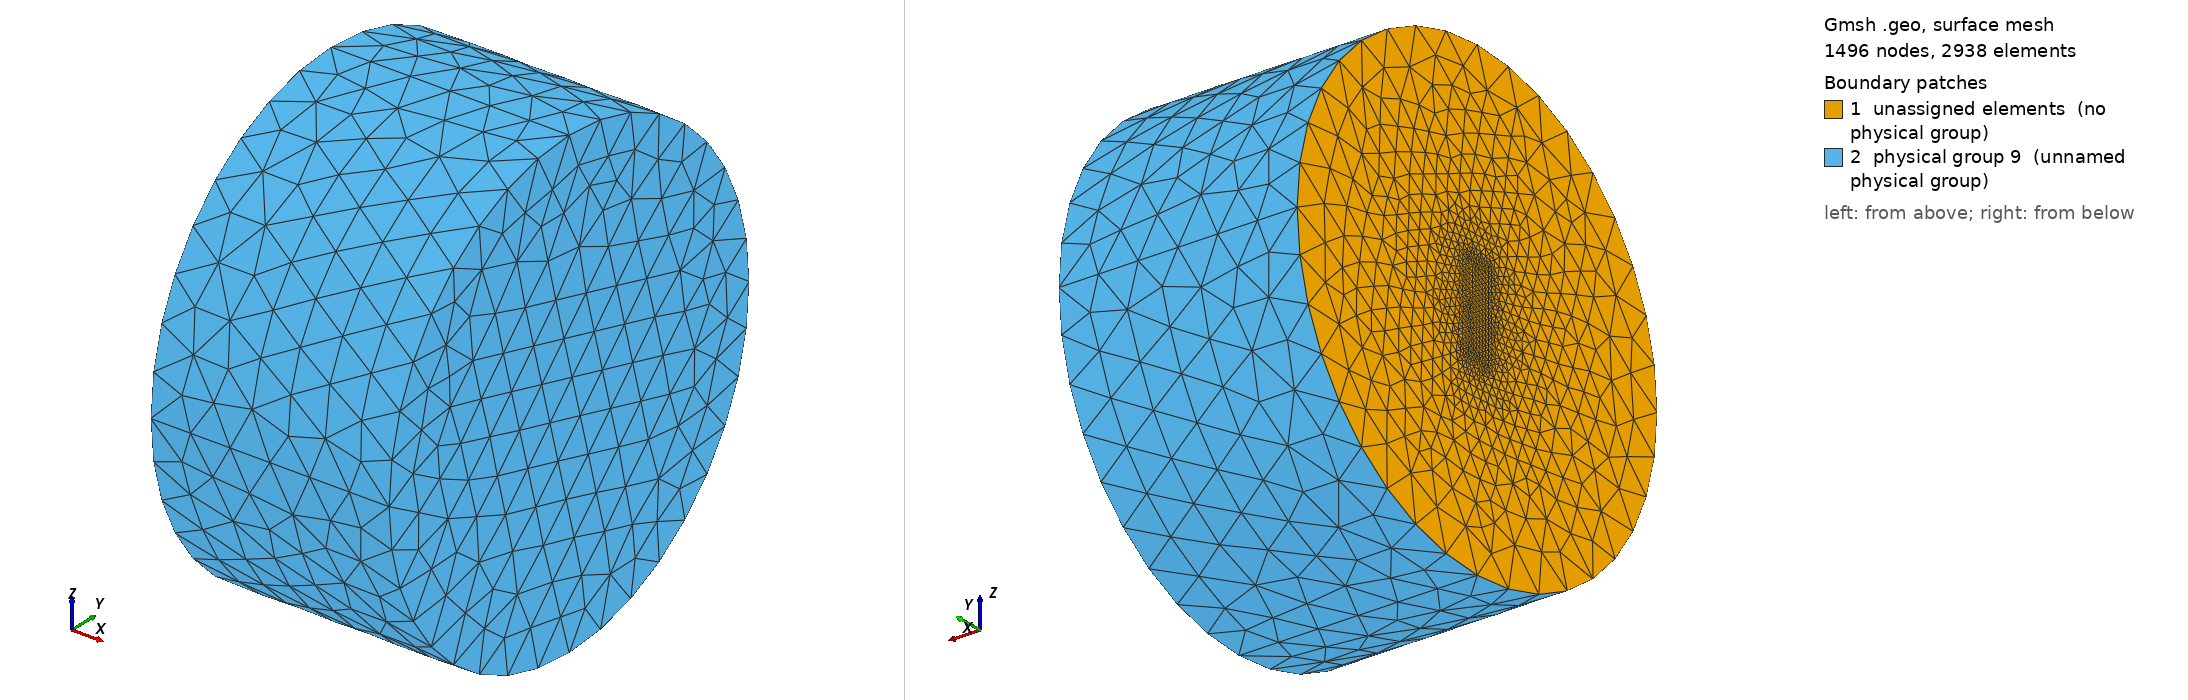

Gmsh geometry script, surface-meshed: 1496 nodes, 2938 surface elements. Boundary patches (legend numbers): 1 unassigned elements (no physical group), 2 physical group 9 (unnamed physical group). Left view from above one corner, right view from below the opposite corner. Legend entries are the model's physical surfaces; 'unassigned elements' are surfaces in no physical group. The drawing asked Gmsh for element sizes between 1% and 20% of the model's largest extent; the script's own settings can give other sizes.

=== slice_MEA_paper.geo (drawn) ===
//updated code of slice and saline model from Ness, T.V., et al. (Neuroinformatics 2015)

slice_thickness = 0.3;
saline_beneath = 0.02;
cortex_width = 1.0;
cortex_length = 3.0;
slice_bottom = saline_beneath - (slice_thickness/2);

cylinder_radius = 8.;
cylinder_height = 8.;

meshSaline = 1.5;
meshCortex = .03; 
meshCortexLower = 0.006;

Include 'slice_saline.geo';
//Include 'slice.geo';
Include 'cylinder.geo';
lCylinderLineLoop = newll; Line Loop(lCylinderLineLoop) = {lCylinder3, lCylinder4, lCylinder1, lCylinder2};

lSliceLineLoop = newll; Line Loop(lSliceLineLoop) = {l4b1b, l1b5b, l5b8b, l8b4b}; // electrode plane
//lSliceLineLoop = newll; Line Loop(lSliceLineLoop) = {l41, l15, l58, l84}; // electrode plane

lCylinderSurf = news; Surface(lCylinderSurf) = {lCylinderLineLoop, lSliceLineLoop};
salineSurfaceLoop = newsl; Surface Loop(salineSurfaceLoop) = {cylinderSurf1,cylinderSurf2,cylinderSurf3,
cylinderSurf4, uCylinderSurf, lCylinderSurf, sS1, sS2, sS3, sS4, sS5};
salineVolume = newv; Volume(salineVolume) = {salineSurfaceLoop};
Physical Volume(1) = {salineVolume};
Physical Volume(2) = {vSlice}; // slice volume
Physical Surface(9) = {cylinderSurf1, cylinderSurf2, cylinderSurf3, cylinderSurf4, uCylinderSurf};

=== slice_saline.geo (included by slice_MEA_paper.geo) ===
// Single slice
// Saline to Layer I
p1 = newp; Point(p1) = {slice_bottom, cortex_width/2, -cortex_length/2, meshCortex};
p2 = newp; Point(p2) = {slice_thickness/2, cortex_width/2, -cortex_length/2, meshCortex};
p3 = newp; Point(p3) = {slice_thickness/2, -cortex_width/2, -cortex_length/2, meshCortex};
p4 = newp; Point(p4) = {slice_bottom,-cortex_width/2, -cortex_length/2, meshCortex};

p5 = newp; Point(p5) = {slice_bottom, cortex_width/2, cortex_length/2, meshCortex};
p6 = newp; Point(p6) = {slice_thickness/2, cortex_width/2, cortex_length/2, meshCortex};
p7 = newp; Point(p7) = {slice_thickness/2, -cortex_width/2, cortex_length/2, meshCortex};
p8 = newp; Point(p8) = {slice_bottom, -cortex_width/2, cortex_length/2, meshCortex};

//Saline_layer beneath - electrode plane
p1b = newp; Point(p1b) = {-slice_thickness/2, cortex_width/2, -cortex_length/2, meshCortexLower};
p4b = newp; Point(p4b) = {-slice_thickness/2,-cortex_width/2, -cortex_length/2, meshCortexLower};
p5b = newp; Point(p5b) = {-slice_thickness/2, cortex_width/2, cortex_length/2, meshCortexLower};
p8b = newp; Point(p8b) = {-slice_thickness/2, -cortex_width/2, cortex_length/2, meshCortexLower};

l5b8b = newl; Line(l5b8b) = {p5b, p8b};
l4b1b = newl; Line(l4b1b) = {p4b, p1b};

l1b1 = newl; Line(l1b1) = {p1b, p1};// surface facing -Z
l44b = newl; Line(l44b) = {p4, p4b};
l55b = newl; Line(l55b) = {p5, p5b};// surface facing +Z
l8b8 = newl; Line(l8b8) = {p8b, p8};     

l84 = newl; Line(l84) = {p8, p4};
l15 = newl; Line(l15) = {p1, p5};

l41 = newl; Line(l41) = {p4, p1};
l12 = newl; Line(l12) = {p1, p2};
l23 = newl; Line(l23) = {p2, p3};
l34 = newl; Line(l34) = {p3, p4};
llS1 = newll; Line Loop(llS1) = {l1b1, l12, l23, l34, l44b, l4b1b};
sS1 = news; Plane Surface(sS1) = {llS1}; // surface facing -Z

l65 = newl; Line(l65) = {p6, p5};
l58 = newl; Line(l58) = {p5, p8};
l87 = newl; Line(l87) = {p8, p7};
l76 = newl; Line(l76) = {p7, p6};
llS3 = newll; Line Loop(llS3) = {l65, l55b, l5b8b, l8b8, l87, l76};
sS3 = news; Plane Surface(sS3) = {llS3}; // surface facing +Z

//top surface - top of slice
l62 = newl; Line(l62) = {p6, p2};
l37 = newl; Line(l37) = {p3, p7};
llS5 = newll; Line Loop(llS5) = {-l62, -l76, -l37, -l23};
sS5 = news; Plane Surface(sS5) = {llS5}; // surface facing +X

// bottom surface - electrode plane
l8b4b = newl; Line(l8b4b) = {p8b, p4b};
l1b5b = newl; Line(l1b5b) = {p1b, p5b};

llS6 = newll; Line Loop(llS6) = {-l1b5b, -l5b8b, -l8b4b, -l4b1b};
sS6 = news; Plane Surface(sS6) = {llS6}; // surface facing -X

llS2 = newll; Line Loop(llS2) = {-l1b1, -l12, l62, -l65, -l55b, l1b5b};
sS2 = news; Plane Surface(sS2) = {llS2}; // surface facing +Y

llS4 = newll; Line Loop(llS4) = {l8b4b, -l44b, -l34, l37, -l87, -l8b8};
sS4 = news; Plane Surface(sS4) = {llS4}; // surface facing -Y 

slS = newsl; Surface Loop(slS) = {sS1, sS2, sS3, sS4, sS5, sS6};
vSlice = newv; Volume(vSlice) = {slS}; // volume of slice


=== cylinder.geo (included by slice_MEA_paper.geo) ===


//CYLINDER
pCylinder0 = newp; Point(pCylinder0) = {-slice_thickness/2, 0, 0, meshSaline};
pCylinder1 = newp; Point(pCylinder1) = {-slice_thickness/2, 0, cylinder_radius, meshSaline};
pCylinder2 = newp; Point(pCylinder2) = {-slice_thickness/2, cylinder_radius, 0, meshSaline};
pCylinder3 = newp; Point(pCylinder3) = {-slice_thickness/2, 0, -cylinder_radius, meshSaline};
pCylinder4 = newp; Point(pCylinder4) = {-slice_thickness/2, -cylinder_radius, 0, meshSaline};
pCylinder5 = newp; Point(pCylinder5) = {cylinder_height, 0, cylinder_radius, meshSaline};
pCylinder6 = newp; Point(pCylinder6) = {cylinder_height, 0, 0, meshSaline};
pCylinder7 = newp; Point(pCylinder7) = {cylinder_height, cylinder_radius, 0, meshSaline};
pCylinder8 = newp; Point(pCylinder8) = {cylinder_height, 0, -cylinder_radius, meshSaline};
pCylinder9 = newp; Point(pCylinder9) = {cylinder_height, -cylinder_radius, 0, meshSaline};

lCylinder1 = newl; Circle(lCylinder1) = {pCylinder1, pCylinder0, pCylinder2};
lCylinder2 = newl; Circle(lCylinder2) = {pCylinder2, pCylinder0, pCylinder3};
lCylinder3 = newl; Circle(lCylinder3) = {pCylinder3, pCylinder0, pCylinder4};
lCylinder4 = newl; Circle(lCylinder4) = {pCylinder4, pCylinder0, pCylinder1};
lCylinder5 = newl; Circle(lCylinder5) = {pCylinder5, pCylinder6, pCylinder7};
lCylinder6 = newl; Circle(lCylinder6) = {pCylinder7, pCylinder6, pCylinder8};
lCylinder7 = newl; Circle(lCylinder7) = {pCylinder8, pCylinder6, pCylinder9};
lCylinder8 = newl; Circle(lCylinder8) = {pCylinder9, pCylinder6, pCylinder5};
lCylinder9 = newl; Line(lCylinder9) = {pCylinder1, pCylinder5};
lCylinder10 = newl; Line(lCylinder10) = {pCylinder2, pCylinder7};
lCylinder11 = newl; Line(lCylinder11) = {pCylinder3, pCylinder8};
lCylinder12 = newl; Line(lCylinder12) = {pCylinder4, pCylinder9}; 

cylinderLineLoop1  = newll; Line Loop(cylinderLineLoop1) = {lCylinder7, -lCylinder12, -lCylinder3, lCylinder11};
cylinderSurf1 = news; Surface(cylinderSurf1) = {cylinderLineLoop1};
cylinderLineLoop2  = newll; Line Loop(cylinderLineLoop2) = {lCylinder11, -lCylinder6, -lCylinder10, lCylinder2};
cylinderSurf2 = news; Surface(cylinderSurf2) = {cylinderLineLoop2};
cylinderLineLoop3  = newll; Line Loop(cylinderLineLoop3) = {lCylinder10, -lCylinder5, -lCylinder9, lCylinder1};
cylinderSurf3 = news; Surface(cylinderSurf3) = {cylinderLineLoop3};
cylinderLineLoop4  = newll; Line Loop(cylinderLineLoop4) = {lCylinder9, -lCylinder8, -lCylinder12, lCylinder4};
cylinderSurf4 = news; Surface(cylinderSurf4) = {cylinderLineLoop4};
uCylinderLineLoop = newll; Line Loop(uCylinderLineLoop) = {lCylinder8, lCylinder5, lCylinder6, lCylinder7};
uCylinderSurf = news; Surface(uCylinderSurf) = {uCylinderLineLoop};
